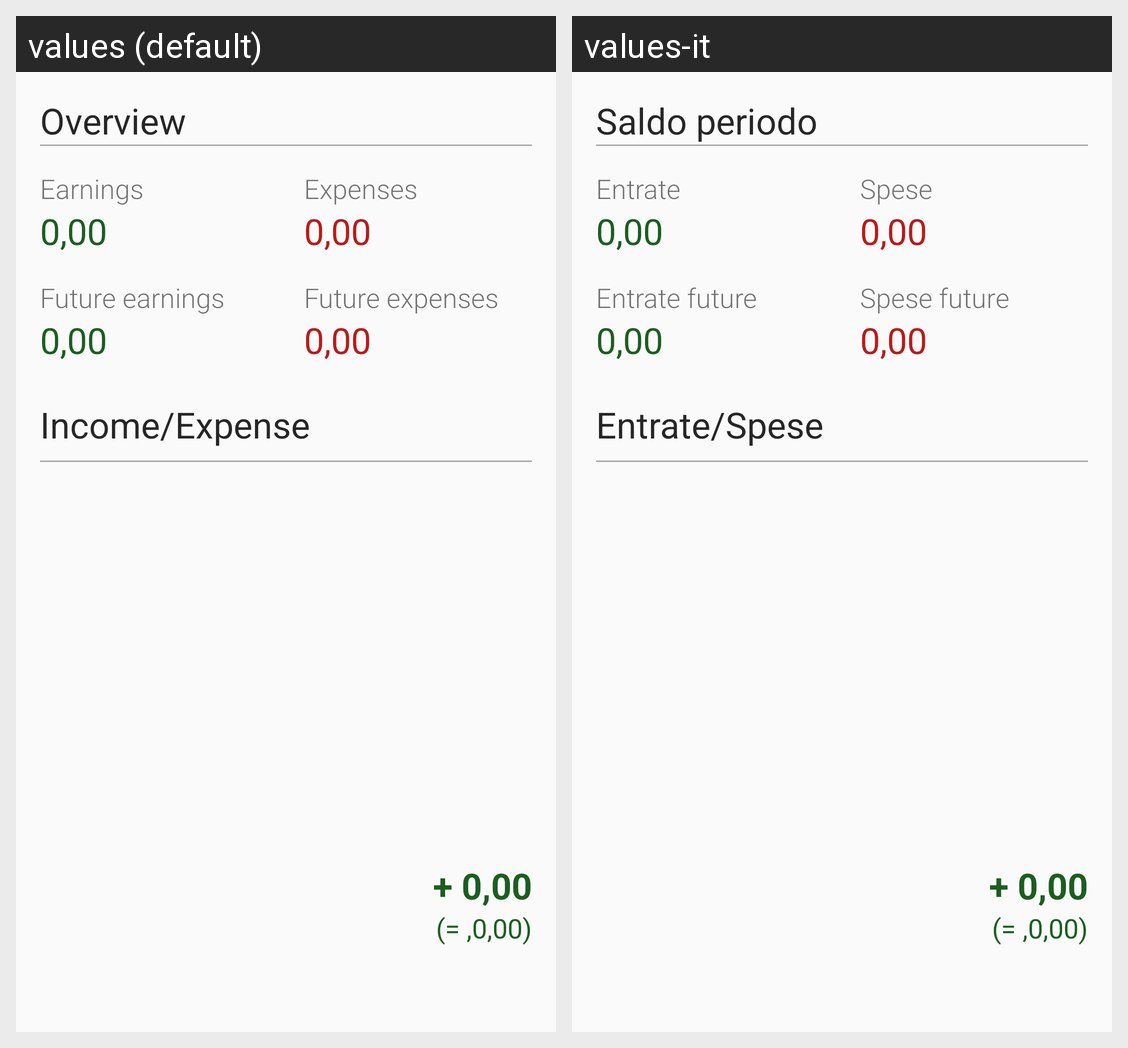

Strings drawn on this Android screen and how each of the app's shown locales translates them:
Android screen res/layout/fragment_balance.xml rendered under 2 locales, left to right: values (default), values-it. Device: Nexus 5 (rendered at 1080×1920; each locale shown at half size, 540×960, under a caption strip naming it); theme AppTheme.
Strings drawn on this screen, with the default value and each locale's value (text and hints the layout hard-codes, and strings that could not be matched under every locale, appear in the picture but are not listed):

frag_balance_title
  values: Overview
  values-it: Saldo periodo

frag_balance_earnings
  values: Earnings
  values-it: Entrate

frag_balance_expenses
  values: Expenses
  values-it: Spese

frag_balance_future_earnings
  values: Future earnings
  values-it: Entrate future

frag_balance_future_expenses
  values: Future expenses
  values-it: Spese future

frag_balance_chart_title
  values: Income/Expense
  values-it: Entrate/Spese
